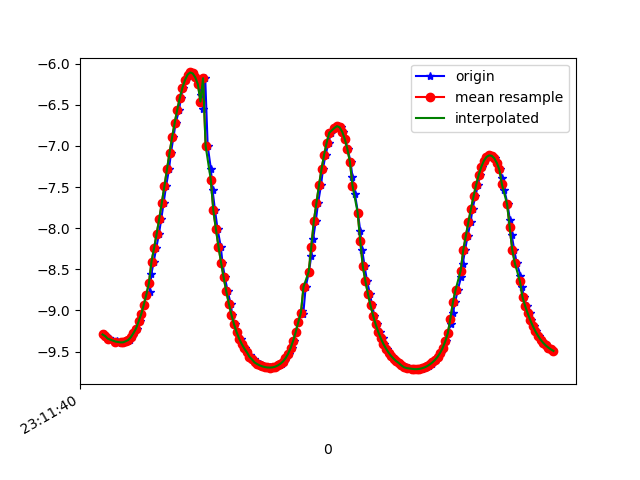

Values plotted in this chart, from the file beside it:
1617837100330, 532743878737468, -9.292101, -3.0915477, 0.3731363
1617837100344, 532743897968238, -9.312, -3.043, 0.277
1617837100367, 532743917199008, -9.334, -2.964, 0.3494
1617837100377, 532743936429778, -9.352, -2.921, 0.2142
1617837100431, 532743955660548, -9.367, -2.861, 0.3312
1617837100433, 532743974891318, -9.382, -2.826, 0.1901
1617837100436, 532743994122088, -9.387, -2.797, 0.3157
1617837100460, 532744013352858, -9.392, -2.794, 0.1791
1617837100476, 532744032583628, -9.386, -2.804, 0.272
1617837100489, 532744051814398, -9.388, -2.802, 0.2405
1617837100515, 532744071045168, -9.375, -2.843, 0.2765
1617837100535, 532744090275938, -9.359, -2.885, 0.3499
1617837100546, 532744109506708, -9.325, -3.003, 0.2506
1617837100565, 532744128737478, -9.276, -3.136, 0.4135
1617837100586, 532744147968248, -9.22, -3.305, 0.3387
1617837100611, 532744167199018, -9.133, -3.524, 0.4563
1617837100622, 532744186429788, -9.046, -3.739, 0.4755
1617837100642, 532744205660558, -8.933, -4.012, 0.3938
1617837100661, 532744224891328, -8.807, -4.266, 0.5307
1617837100686, 532744244122098, -8.782, -4.282, 0.7609
1617837100699, 532744263352868, -8.557, -4.746, 0.5424
1617837100717, 532744282583638, -8.407, -5.001, 0.5981
1617837100736, 532744301814408, -8.241, -5.261, 0.6635
1617837100758, 532744321045178, -8.068, -5.515, 0.7294
1617837100776, 532744340275948, -7.886, -5.765, 0.7879
1617837100794, 532744359506718, -7.693, -6.013, 0.8355
1617837100813, 532744378737488, -7.49, -6.26, 0.8676
1617837100836, 532744397968258, -7.284, -6.496, 0.8908
1617837100851, 532744417199028, -7.083, -6.711, 0.9098
1617837100870, 532744436429798, -6.894, -6.904, 0.9219
1617837100888, 532744455660568, -6.719, -7.073, 0.9296
1617837100915, 532744474891338, -6.558, -7.221, 0.9376
1617837100927, 532744494122108, -6.415, -7.346, 0.9584
1617837100946, 532744513352878, -6.294, -7.447, 0.9864
1617837100965, 532744532583648, -6.199, -7.524, 1.002
1617837100990, 532744551814418, -6.134, -7.577, 1
1617837101003, 532744571045188, -6.107, -7.6, 0.9955
1617837101022, 532744590275958, -6.119, -7.589, 0.9996
1617837101041, 532744609506728, -6.168, -7.55, 1.002
1617837101066, 532744628737498, -6.251, -7.483, 0.9825
1617837101086, 532744647968268, -6.375, -7.385, 0.9256
1617837101098, 532744667199038, -6.546, -7.245, 0.8383
1617837101117, 532744686429808, -6.177, -7.531, 1.079
1617837101136, 532744705660578, -6.999, -6.827, 0.6715
1617837101161, 532744724891348, -7.279, -6.537, 0.5673
1617837101174, 532744744122118, -7.539, -6.243, 0.4825
1617837101193, 532744763352888, -7.784, -5.939, 0.4197
1617837101213, 532744782583658, -8.013, -5.629, 0.3741
1617837101238, 532744801814428, -8.225, -5.316, 0.3468
1617837101251, 532744821045198, -8.42, -5.003, 0.3373
1617837101269, 532744840275968, -8.599, -4.689, 0.337
1617837101291, 532744859630482, -8.765, -4.371, 0.3353
1617837101314, 532744878861252, -8.916, -4.053, 0.3281
1617837101327, 532744898092022, -9.05, -3.745, 0.3181
1617837101345, 532744917322792, -9.165, -3.457, 0.3022
1617837101366, 532744936553562, -9.262, -3.192, 0.2735
1617837101391, 532744955784332, -9.342, -2.952, 0.2385
1617837101402, 532744975015102, -9.408, -2.738, 0.2026
1617837101422, 532744994245872, -9.462, -2.545, 0.1672
1617837101444, 532745013476642, -9.508, -2.372, 0.1329
1617837101466, 532745032707412, -9.546, -2.214, 0.1048
... 123 more rows
